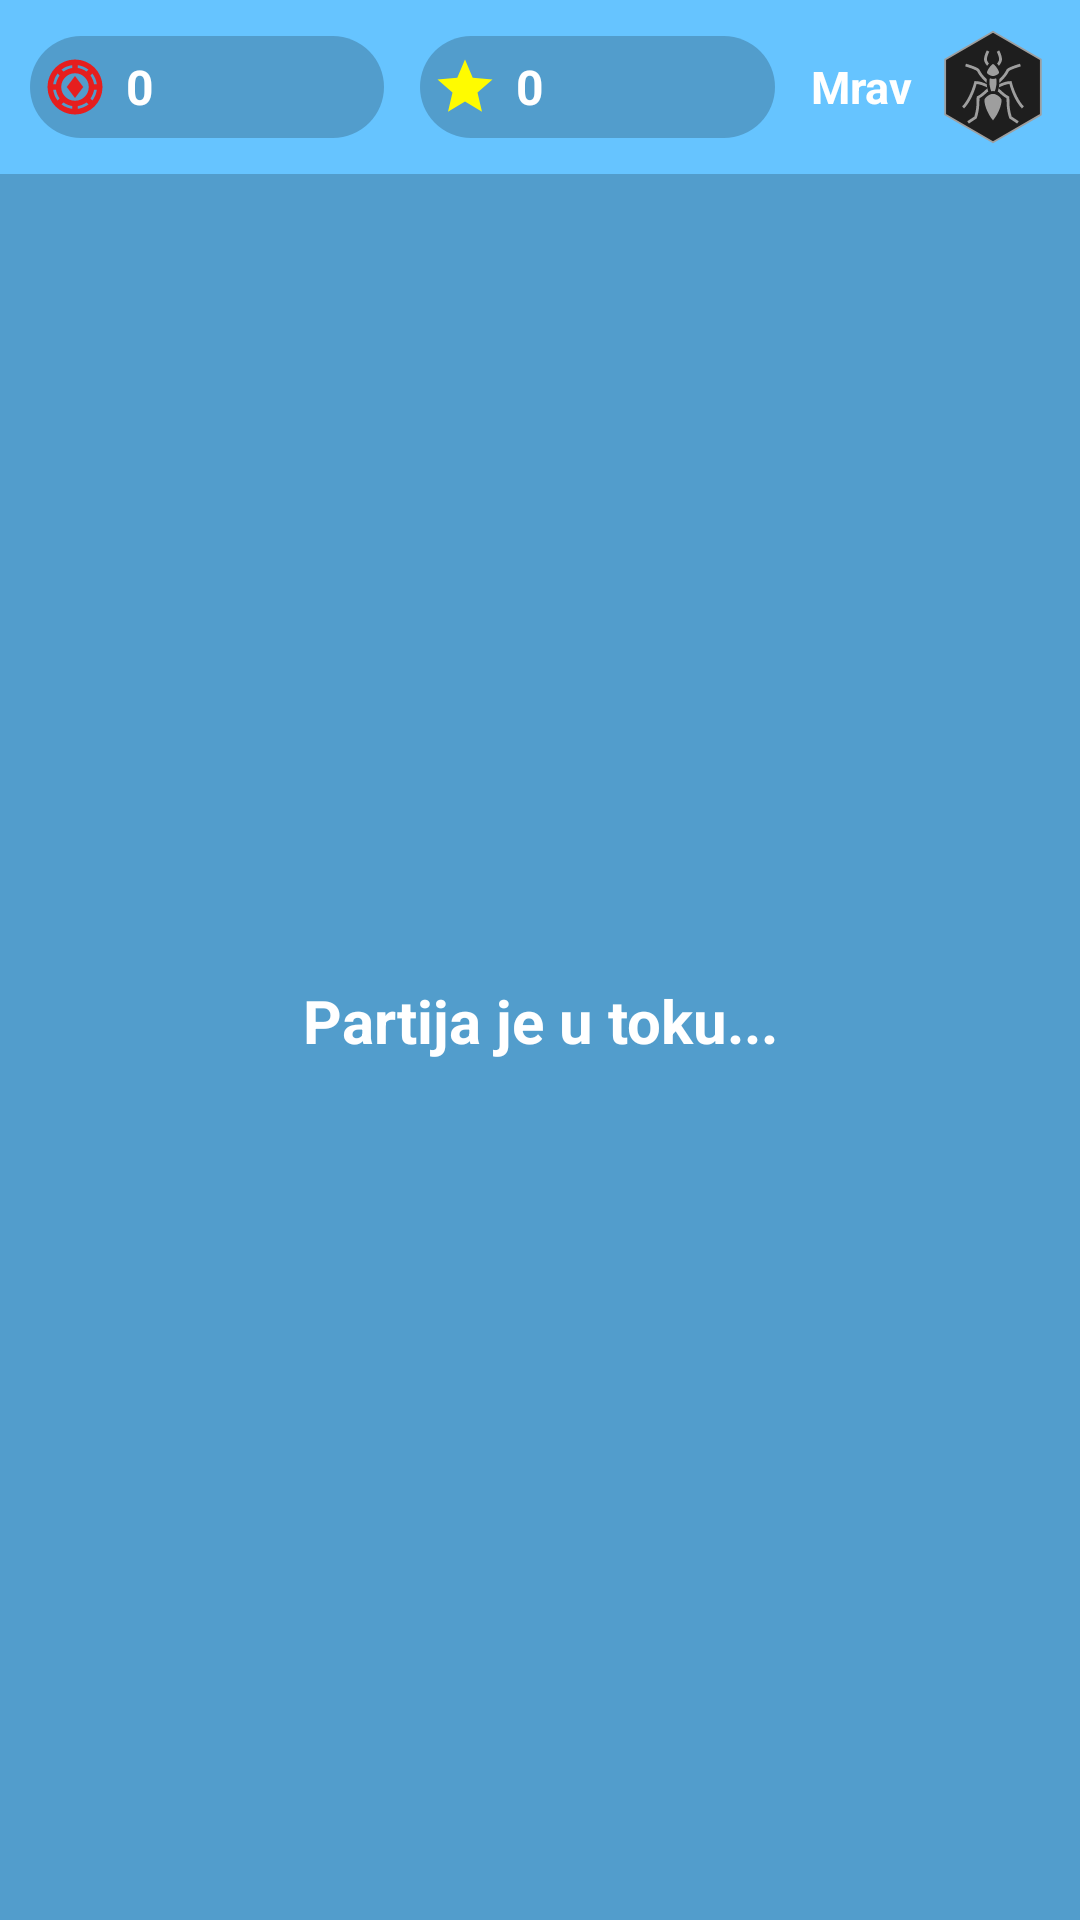

Android layout source for this screen:
<!-- AndroidManifest.xml: application theme Theme.Slagalica -->
<!-- res/layout/activity_network_match.xml -->
<?xml version="1.0" encoding="utf-8"?>
<androidx.constraintlayout.widget.ConstraintLayout xmlns:android="http://schemas.android.com/apk/res/android"
    xmlns:app="http://schemas.android.com/apk/res-auto"
    android:id="@+id/main"
    android:layout_width="match_parent"
    android:layout_height="match_parent"
    android:background="#529dcc">

    <LinearLayout
        android:layout_width="match_parent"
        android:layout_height="match_parent"
        android:orientation="vertical">

        <include layout="@layout/top_bar" />

        <LinearLayout
            android:layout_width="match_parent"
            android:layout_height="0dp"
            android:layout_weight="1"
            android:gravity="center"
            android:orientation="vertical"
            android:padding="32dp">

            <ProgressBar
                android:id="@+id/waitingProgressBar"
                android:layout_width="48dp"
                android:layout_height="48dp"
                android:indeterminateTint="@android:color/white"
                android:visibility="gone" />

            <TextView
                android:id="@+id/networkStatusText"
                android:layout_width="wrap_content"
                android:layout_height="wrap_content"
                android:layout_marginTop="16dp"
                android:gravity="center"
                android:text="Partija je u toku..."
                android:textColor="@android:color/white"
                android:textSize="20sp"
                android:textStyle="bold" />

            <TextView
                android:id="@+id/gameInfoText"
                android:layout_width="wrap_content"
                android:layout_height="wrap_content"
                android:layout_marginTop="12dp"
                android:gravity="center"
                android:text=""
                android:textColor="@android:color/white"
                android:textSize="16sp" />

        </LinearLayout>

    </LinearLayout>

</androidx.constraintlayout.widget.ConstraintLayout>
<!-- res/layout/top_bar.xml (included above) -->
<?xml version="1.0" encoding="utf-8"?>
<LinearLayout xmlns:android="http://schemas.android.com/apk/res/android"
    android:layout_width="match_parent"
    android:layout_height="wrap_content"
    android:orientation="horizontal"
    android:padding="10dp"
    android:gravity="center_vertical"
    android:background="#66C4FF"
    android:elevation="4dp">

    
    <LinearLayout
        android:layout_width="0dp"
        android:layout_height="34dp"
        android:layout_weight="1"
        android:orientation="horizontal"
        android:gravity="center_vertical"
        android:background="@drawable/pill_bg"
        android:layout_marginEnd="6dp"
        android:paddingStart="4dp"
        android:paddingEnd="10dp">

        <ImageView
            android:layout_width="22dp"
            android:layout_height="22dp"
            android:src="@drawable/ic_token"
            android:contentDescription="Tokeni" />

        <TextView
            android:id="@+id/topBarTokenCount"
            android:layout_width="wrap_content"
            android:layout_height="wrap_content"
            android:text="0"
            android:textColor="#FFFFFF"
            android:textSize="16sp"
            android:textStyle="bold"
            android:layout_marginStart="6dp" />
    </LinearLayout>

    
    <LinearLayout
        android:layout_width="0dp"
        android:layout_height="34dp"
        android:layout_weight="1"
        android:orientation="horizontal"
        android:gravity="center_vertical"
        android:background="@drawable/pill_bg"
        android:layout_marginStart="6dp"
        android:layout_marginEnd="12dp"
        android:paddingStart="4dp"
        android:paddingEnd="10dp">

        <ImageView
            android:layout_width="22dp"
            android:layout_height="22dp"
            android:src="@drawable/ic_star"
            android:contentDescription="Zvezde" />

        <TextView
            android:id="@+id/topBarStarCount"
            android:layout_width="wrap_content"
            android:layout_height="wrap_content"
            android:text="0"
            android:textColor="#FFFFFF"
            android:textSize="16sp"
            android:textStyle="bold"
            android:layout_marginStart="6dp" />
    </LinearLayout>

    
    <LinearLayout
        android:layout_width="wrap_content"
        android:layout_height="wrap_content"
        android:orientation="horizontal"
        android:gravity="center_vertical">

        <TextView
            android:id="@+id/topBarLeagueText"
            android:layout_width="wrap_content"
            android:layout_height="wrap_content"
            android:text="Mrav"
            android:textColor="#FFFFFF"
            android:textSize="15sp"
            android:textStyle="bold"
            android:gravity="center"
            android:maxLines="1"
            android:layout_marginEnd="8dp" />

        <ImageView
            android:id="@+id/topBarLeagueIcon"
            android:layout_width="38dp"
            android:layout_height="38dp"
            android:src="@drawable/ant"
            android:contentDescription="Liga" />
    </LinearLayout>
</LinearLayout>
<!-- resources referenced by this layout -->
<resources>
  <!-- drawable ant: vector/xml drawable (drawable, 3756 chars, omitted) -->
  <!-- drawable ic_star (drawable) -->
  <vector xmlns:android="http://schemas.android.com/apk/res/android" android:height="24dp" android:tint="#FFFB00" android:viewportHeight="24" android:viewportWidth="24" android:width="24dp">
        
      <path android:fillColor="@android:color/white" android:pathData="M12,17.27L18.18,21l-1.64,-7.03L22,9.24l-7.19,-0.61L12,2 9.19,8.63 2,9.24l5.46,4.73L5.82,21z"/>
      
  </vector>
  <!-- drawable ic_token (drawable) -->
  <vector xmlns:android="http://schemas.android.com/apk/res/android"
      android:width="24dp"
      android:height="24dp"
      android:viewportWidth="960"
      android:viewportHeight="960">
    <path
        android:pathData="M480,880q-83,0 -156,-31.5T197,763q-54,-54 -85.5,-127T80,480q0,-83 31.5,-156T197,197q54,-54 127,-85.5T480,80q83,0 156,31.5T763,197q54,54 85.5,127T880,480q0,83 -31.5,156T763,763q-54,54 -127,85.5T480,880ZM440,797v-40q-35,-5 -67.5,-19T312,704l-28,29q33,26 72.5,42.5T440,797ZM520,797q44,-5 83.5,-21.5T676,733l-28,-29q-28,20 -60.5,34T520,757v40ZM480,680q83,0 141.5,-58.5T680,480q0,-83 -58.5,-141.5T480,280q-83,0 -141.5,58.5T280,480q0,83 58.5,141.5T480,680ZM733,676q26,-33 42.5,-72.5T797,520h-40q-5,35 -19,67.5T704,648l29,28ZM227,676 L256,647q-20,-28 -34,-60t-19,-67h-40q5,44 21.5,83.5T227,676ZM480,640L360,480l120,-160 120,160 -120,160ZM163,440h40q5,-35 19,-67t34,-60l-29,-29q-26,33 -42.5,72.5T163,440ZM757,440h40q-5,-44 -22,-83.5T732,284l-28,28q20,28 34,60.5t19,67.5ZM313,256q28,-20 60,-34t67,-19v-40q-44,5 -83.5,21.5T284,227l29,29ZM648,256 L676,228q-33,-26 -72.5,-43T520,163v40q35,5 67.5,19t60.5,34Z"
        android:fillColor="#e61e1e"/>
  </vector>
  <!-- drawable pill_bg (drawable) -->
  <?xml version="1.0" encoding="utf-8"?>
  <shape xmlns:android="http://schemas.android.com/apk/res/android"
      android:shape="rectangle">
      <solid android:color="#33000000" />
      <corners android:radius="17dp" />
  </shape>
</resources>
